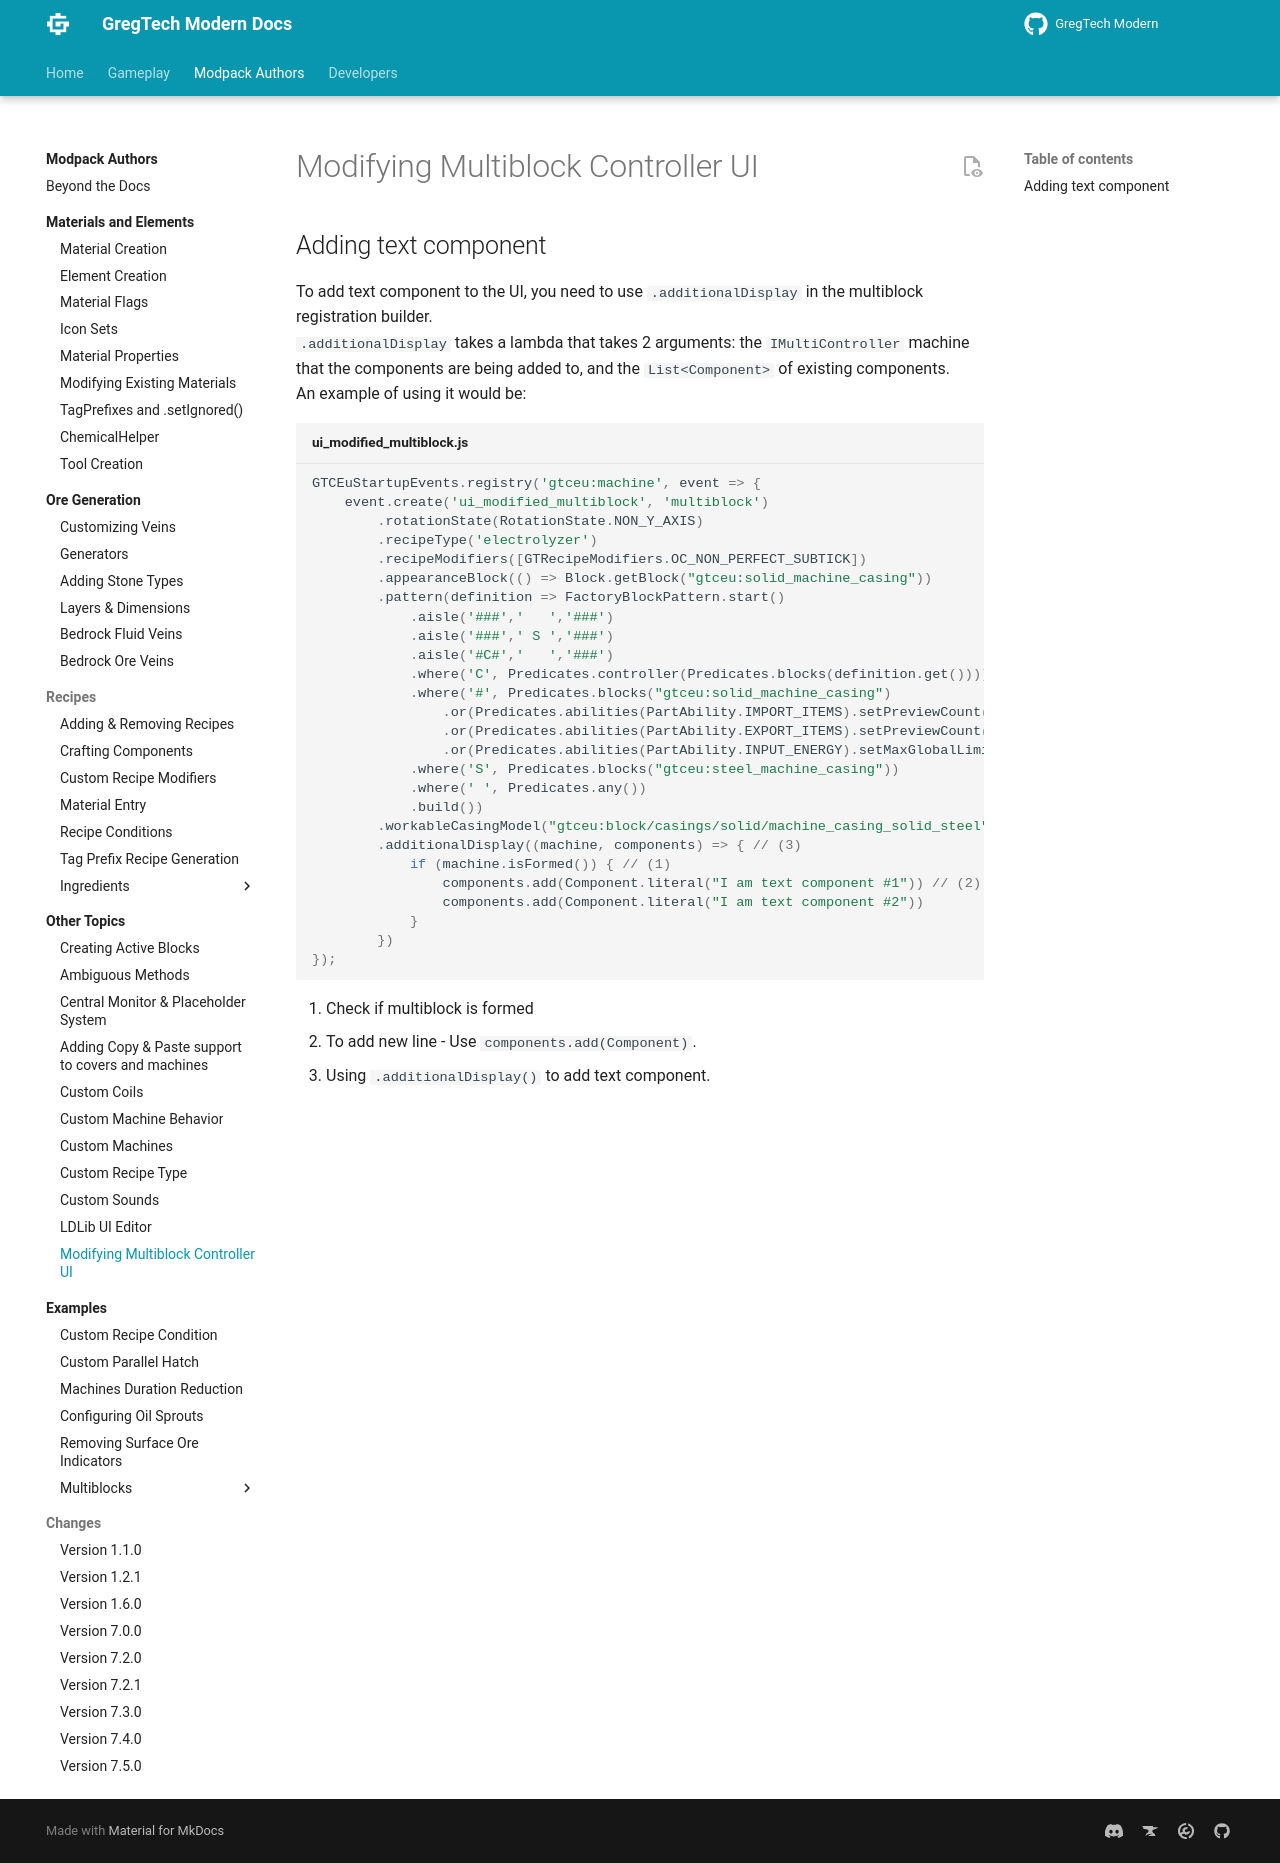

repository: randomusert-s-mods/gregtech-ceu-modern · page: 1.21/Modpacks/Other-Topics/Modifying-Multiblock-Controller-UI/index.html · generator: mkdocs

---
title: Modifying Multiblock Controller UI
---
# Modifying Multiblock Controller UI

## Adding text component  
To add text component to the UI, you need to use `.additionalDisplay` in the multiblock registration builder.  
`.additionalDisplay` takes a lambda that takes 2 arguments: the `IMultiController` machine that the components are being added to, and the  `List<Component>` of existing components.  
An example of using it would be:  

```js title="ui_modified_multiblock.js"
GTCEuStartupEvents.registry('gtceu:machine', event => {
    event.create('ui_modified_multiblock', 'multiblock')
		.rotationState(RotationState.NON_Y_AXIS)
		.recipeType('electrolyzer')
		.recipeModifiers([GTRecipeModifiers.OC_NON_PERFECT_SUBTICK])
		.appearanceBlock(() => Block.getBlock("gtceu:solid_machine_casing"))
		.pattern(definition => FactoryBlockPattern.start()
			.aisle('###','   ','###')
			.aisle('###',' S ','###')
			.aisle('#C#','   ','###')
			.where('C', Predicates.controller(Predicates.blocks(definition.get())))
			.where('#', Predicates.blocks("gtceu:solid_machine_casing")
				.or(Predicates.abilities(PartAbility.IMPORT_ITEMS).setPreviewCount(1))
				.or(Predicates.abilities(PartAbility.EXPORT_ITEMS).setPreviewCount(1))
				.or(Predicates.abilities(PartAbility.INPUT_ENERGY).setMaxGlobalLimited(1).setPreviewCount(1)))
			.where('S', Predicates.blocks("gtceu:steel_machine_casing"))
			.where(' ', Predicates.any())
			.build())
		.workableCasingModel("gtceu:block/casings/solid/machine_casing_solid_steel", "gtceu:block/multiblock/blast_furnace")
		.additionalDisplay((machine, components) => { // (3)
			if (machine.isFormed()) { // (1)
				components.add(Component.literal("I am text component #1")) // (2)
                components.add(Component.literal("I am text component #2"))
			}
		})
});
```

1. Check if multiblock is formed
2. To add new line - Use `components.add(Component)`.
3. Using `.additionalDisplay()` to add text component.
